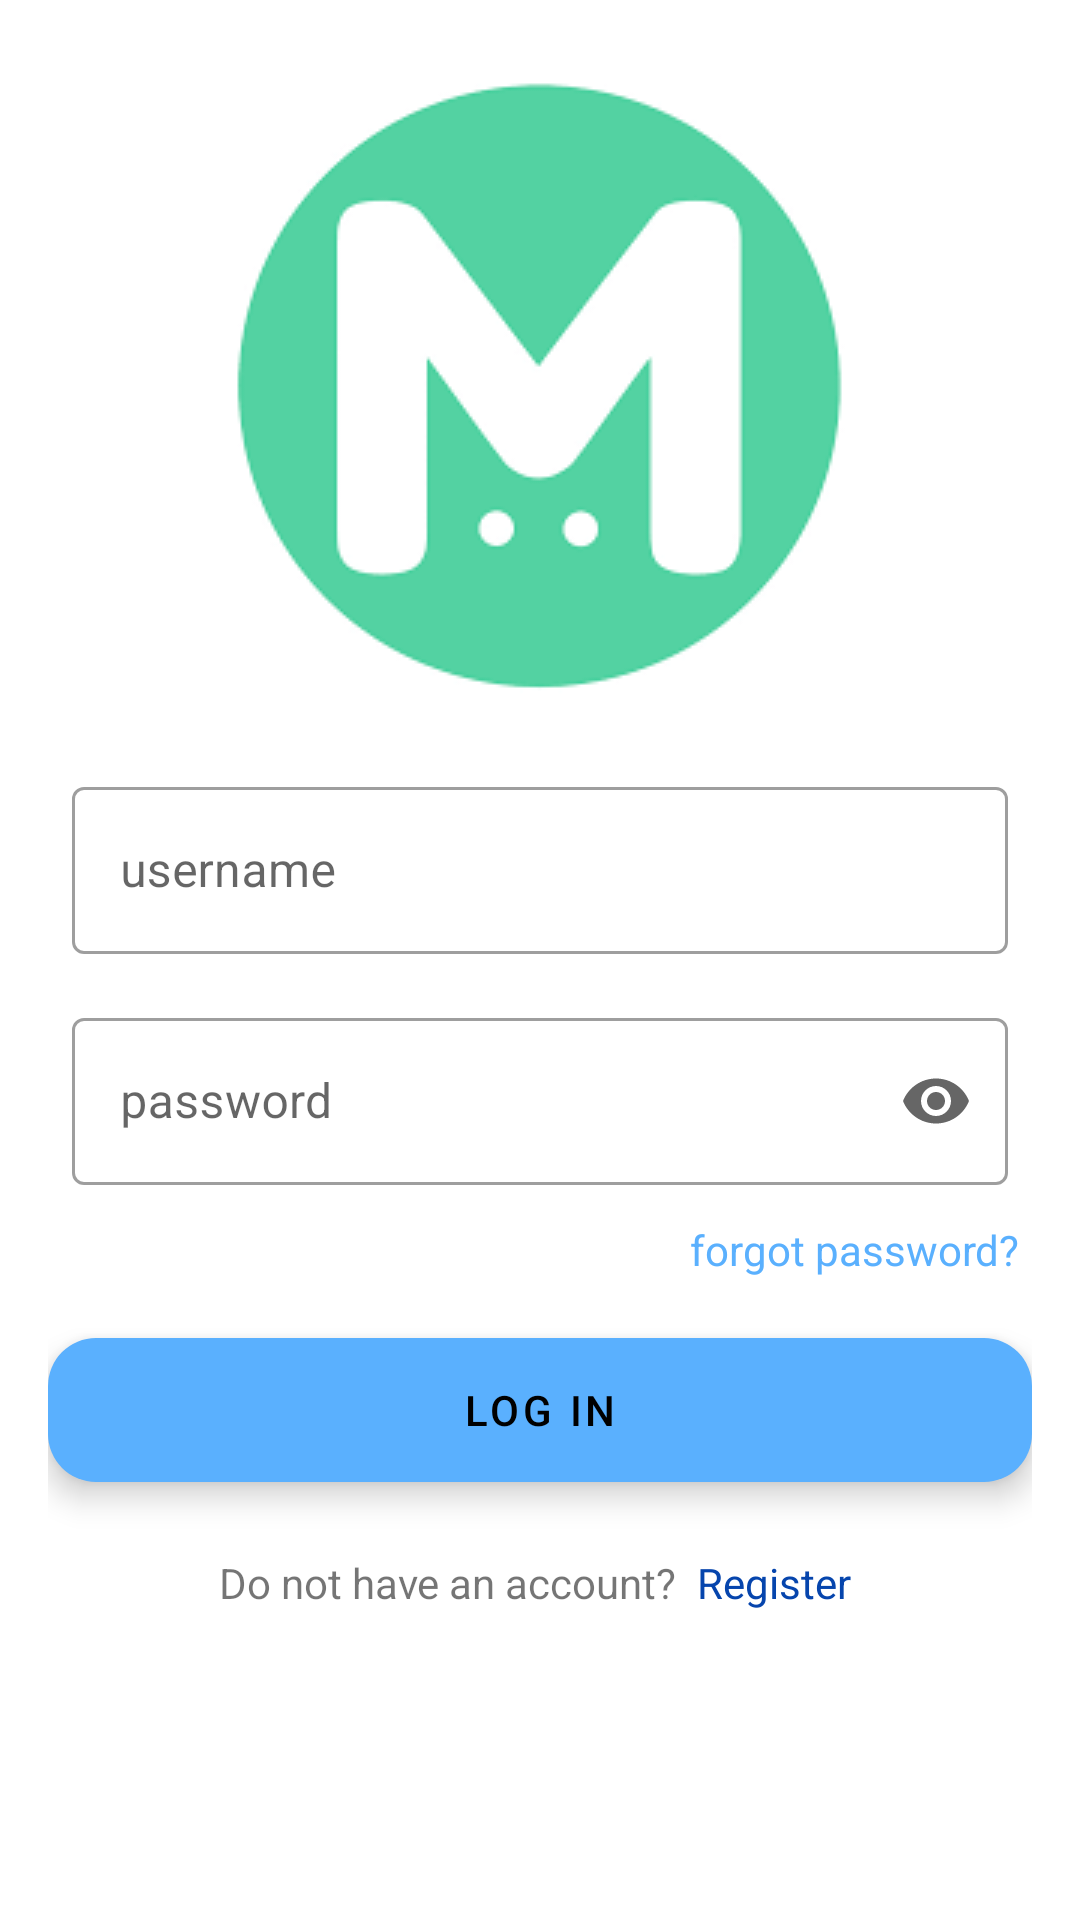

Produce the Android XML layout that renders to this screen, including the resource entries it uses.
<!-- AndroidManifest.xml: application theme Theme.Memegram -->
<!-- res/layout/activity_login.xml -->
<?xml version="1.0" encoding="utf-8"?>
<LinearLayout xmlns:android="http://schemas.android.com/apk/res/android"
    xmlns:tools="http://schemas.android.com/tools"
    android:layout_width="match_parent"
    android:layout_height="match_parent"
    xmlns:app="http://schemas.android.com/apk/res-auto"
    android:orientation="vertical"
    android:padding="16dp"
    tools:context=".LoginActivity">

    <ImageView
        android:padding="8dp"
        android:layout_width="wrap_content"
        android:layout_height="wrap_content"
        android:background="@drawable/memegram_logo"
        android:layout_marginBottom="8dp"
        android:layout_gravity="center"
        />



    <com.google.android.material.textfield.TextInputLayout
        android:layout_margin="8dp"
        android:layout_width="match_parent"
        android:layout_height="wrap_content"
        style="@style/Widget.MaterialComponents.TextInputLayout.OutlinedBox"
        android:hint="username">

        <com.google.android.material.textfield.TextInputEditText
            android:id="@+id/username_text_field"
            android:layout_width="match_parent"
            android:layout_height="wrap_content"
            android:maxLines="1"
            android:scrollHorizontally="true"
            android:inputType="text"
            />

    </com.google.android.material.textfield.TextInputLayout>


    <com.google.android.material.textfield.TextInputLayout
        android:layout_width="match_parent"
        android:layout_height="wrap_content"
        android:layout_margin="8dp"
        app:endIconMode="password_toggle"
        style="@style/Widget.MaterialComponents.TextInputLayout.OutlinedBox"
        android:hint="password">

        <com.google.android.material.textfield.TextInputEditText
            android:id="@+id/password_text_field"
            android:layout_width="match_parent"
            android:layout_height="wrap_content"
            android:inputType="textPassword"
            />

    </com.google.android.material.textfield.TextInputLayout>

    <TextView
        android:padding="4dp"
        android:id="@+id/forgot_password_text"
        android:text="forgot password?"
        android:layout_width="wrap_content"
        android:layout_height="wrap_content"
        android:layout_gravity="end"
        android:textColor="@color/light_blue" />

    <com.google.android.material.button.MaterialButton
        android:layout_marginBottom="8dp"
        android:layout_marginTop="16dp"
        style="@style/Widget.MaterialComponents.ExtendedFloatingActionButton"
        app:cornerRadius="16dp"
        android:layout_width="match_parent"
        android:layout_height="wrap_content"
        app:backgroundTint="@color/light_blue"
        android:id="@+id/login_button"
        android:text="Log In" />

    <LinearLayout
        android:padding="16dp"
        android:gravity="center"
        android:layout_width="match_parent"
        android:layout_height="wrap_content"
        android:orientation="horizontal" >


            <TextView
                android:layout_width="wrap_content"
                android:layout_height="wrap_content"
                android:text="Do not have an account?"
            />

            <TextView
                android:id="@+id/register_text"
                android:layout_width="wrap_content"
                android:layout_height="wrap_content"
                android:text="  Register "
                android:textColor="@color/link_color"
            />

    </LinearLayout>


</LinearLayout>
<!-- resources referenced by this layout -->
<resources>
  <color name="light_blue">#5AB0FE</color>
  <color name="link_color">#0645AD</color>
  <!-- drawable memegram_logo: png bitmap (drawable-v24, 3643 bytes) -->
  <style name="Theme.Memegram" parent="Theme.MaterialComponents.DayNight.DarkActionBar">
          
          <item name="colorPrimary">@color/purple_500</item>
          <item name="colorPrimaryVariant">@color/purple_700</item>
          <item name="colorOnPrimary">@color/white</item>
          
          <item name="colorSecondary">@color/teal_200</item>
          <item name="colorSecondaryVariant">@color/teal_700</item>
          <item name="colorOnSecondary">@color/black</item>
          
          <item name="android:statusBarColor" tools:targetApi="l">?attr/colorPrimaryVariant</item>
          
      </style>
  <color name="purple_500">#FF6200EE</color>
  <color name="purple_700">#FF3700B3</color>
  <color name="white">#FFFFFFFF</color>
  <color name="teal_200">#FF03DAC5</color>
  <color name="teal_700">#FF018786</color>
  <color name="black">#FF000000</color>
</resources>
